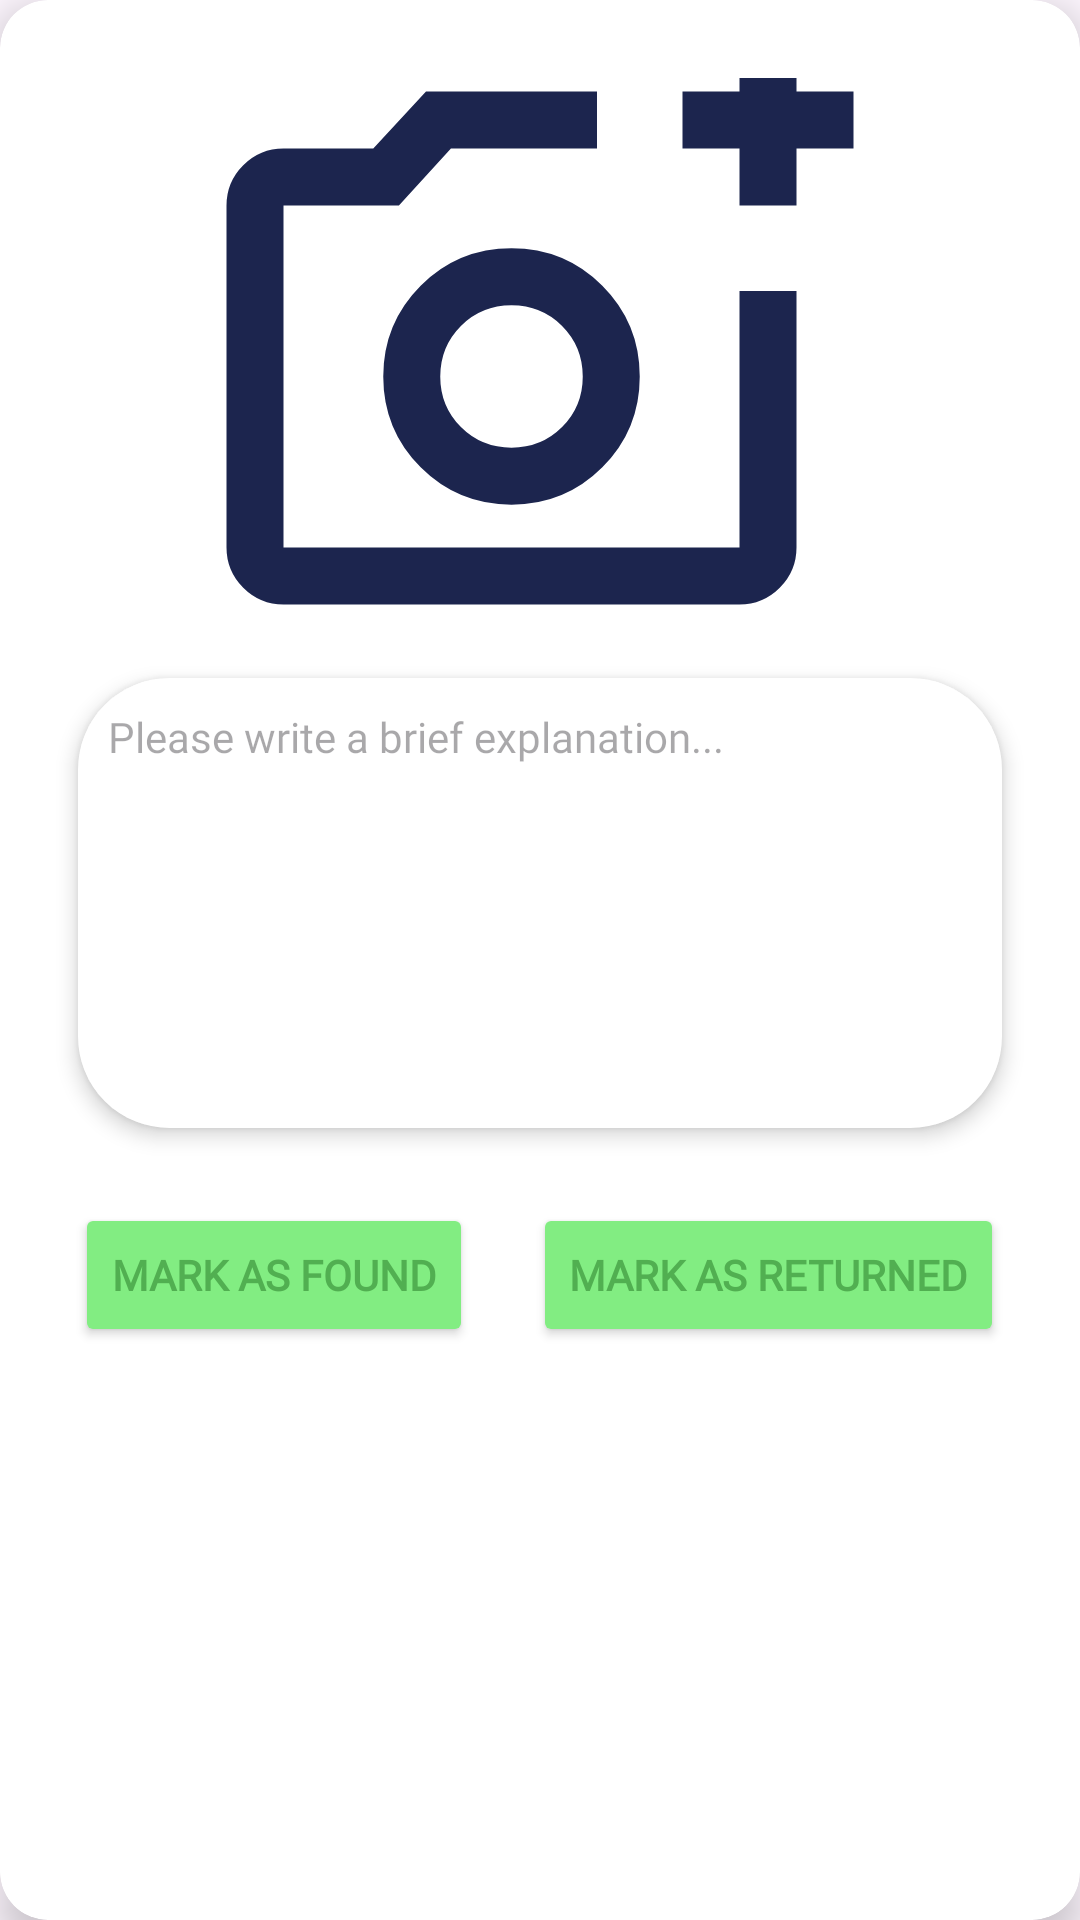

The Android layout XML behind this screen, and the referenced resources:
<!-- AndroidManifest.xml: application theme Theme.LostAndFound -->
<!-- res/layout/dialog_manage_post.xml -->
<?xml version="1.0" encoding="utf-8"?>
<androidx.cardview.widget.CardView xmlns:android="http://schemas.android.com/apk/res/android"
    xmlns:app="http://schemas.android.com/apk/res-auto"
    android:layout_width="match_parent"
    android:layout_height="wrap_content"
    app:cardCornerRadius="16dp"
    app:cardElevation="8dp">

    <LinearLayout
        android:layout_width="match_parent"
        android:layout_height="wrap_content"
        android:orientation="vertical"
        android:padding="16dp">

        <com.google.android.material.imageview.ShapeableImageView
            android:id="@+id/IV_photo"
            android:layout_width="match_parent"
            android:layout_height="180dp"
            android:layout_marginStart="50dp"
            android:layout_marginTop="10dp"
            android:layout_marginBottom="10dp"
            android:layout_marginEnd="50dp"
            android:scaleType="centerCrop"
            android:src="@drawable/add_photo_icon"

            app:shapeAppearanceOverlay="@style/roundedCorners"/>


        <EditText
            android:id="@+id/TV_Description"
            android:gravity="start"
            android:layout_width="match_parent"
            android:layout_height="150dp"
            android:textSize="14sp"
            android:focusable="false"
            android:editable="false"
            android:layout_marginTop="10dp"
            android:layout_marginStart="10dp"
            android:layout_marginEnd="10dp"
            android:layout_marginBottom="25dp"
            android:inputType="textMultiLine"
            android:fontFamily="@font/konkhmer"
            android:elevation="4dp"
            android:maxLines="10"
            android:background="@drawable/rounded_border"
            android:hint="Please write a brief explanation..."/>



        <LinearLayout
            android:layout_width="match_parent"
            android:layout_height="wrap_content"
            android:gravity="center">

            <Button
                android:id="@+id/BTN_Claim"
                android:layout_width="wrap_content"
                android:layout_height="wrap_content"
                android:layout_gravity="center"
                android:backgroundTint="#82ED82"
                android:fontFamily="@font/konkhmer"
                android:text="Mark As Found"
                android:textColor="@color/green"
                android:textStyle="bold" />

            <Space
                android:layout_width="20dp"
                android:layout_height="match_parent"/>

            <Button
                android:id="@+id/BTN_Returned"
                android:layout_width="wrap_content"
                android:layout_height="wrap_content"
                android:layout_gravity="center"
                android:backgroundTint="#82ED82"
                android:fontFamily="@font/konkhmer"
                android:text="Mark As Returned"
                android:textColor="@color/green"
                android:textStyle="bold" />



        </LinearLayout>

    </LinearLayout>

</androidx.cardview.widget.CardView>
<!-- resources referenced by this layout -->
<resources>
  <color name="green">#51AF51</color>
  <!-- drawable add_photo_icon (drawable) -->
  <vector xmlns:android="http://schemas.android.com/apk/res/android" android:height="64dp" android:tint="#1C254E" android:viewportHeight="960" android:viewportWidth="960" android:width="64dp">
        
      <path android:fillColor="@android:color/white" android:pathData="M440,520L440,520L440,520L440,520L440,520L440,520Q440,520 440,520Q440,520 440,520L440,520Q440,520 440,520Q440,520 440,520L440,520Q440,520 440,520Q440,520 440,520L440,520L440,520ZM120,840Q87,840 63.5,816.5Q40,793 40,760L40,280Q40,247 63.5,223.5Q87,200 120,200L246,200L320,120L560,120L560,200L355,200L282,280L120,280Q120,280 120,280Q120,280 120,280L120,760Q120,760 120,760Q120,760 120,760L760,760Q760,760 760,760Q760,760 760,760L760,400L840,400L840,760Q840,793 816.5,816.5Q793,840 760,840L120,840ZM760,280L760,200L680,200L680,120L760,120L760,40L840,40L840,120L920,120L920,200L840,200L840,280L760,280ZM440,700Q515,700 567.5,647.5Q620,595 620,520Q620,445 567.5,392.5Q515,340 440,340Q365,340 312.5,392.5Q260,445 260,520Q260,595 312.5,647.5Q365,700 440,700ZM440,620Q398,620 369,591Q340,562 340,520Q340,478 369,449Q398,420 440,420Q482,420 511,449Q540,478 540,520Q540,562 511,591Q482,620 440,620Z"/>
      
  </vector>
  <!-- drawable rounded_border (drawable) -->
  <?xml version="1.0" encoding="utf-8"?>
  <shape xmlns:android="http://schemas.android.com/apk/res/android"
      android:shape="rectangle">
      <solid android:color="#ffffff"/>
      <corners android:radius="30dp"/>
      <stroke android:width="1dp" android:color="@color/white"/>
      <padding android:top="10dp" android:bottom="10dp" android:left="10dp" android:right="10dp"/>
  </shape>
  <style name="roundedCorners">
          <item name="cornerFamily">rounded</item>
          <item name="cornerSize">20dp</item>
      </style>
  <style name="Theme.LostAndFound" parent="Base.Theme.LostAndFound" />
  <color name="white">#FFFFFFFF</color>
  <style name="Base.Theme.LostAndFound" parent="Theme.Material3.DayNight.NoActionBar">
          
          
              <item name="drawerArrowStyle">@style/DrawerIcon</item>
      </style>
  <style name="DrawerIcon" parent="Widget.AppCompat.DrawerArrowToggle">
          <item name="color">@color/white</item>
      </style>
</resources>
